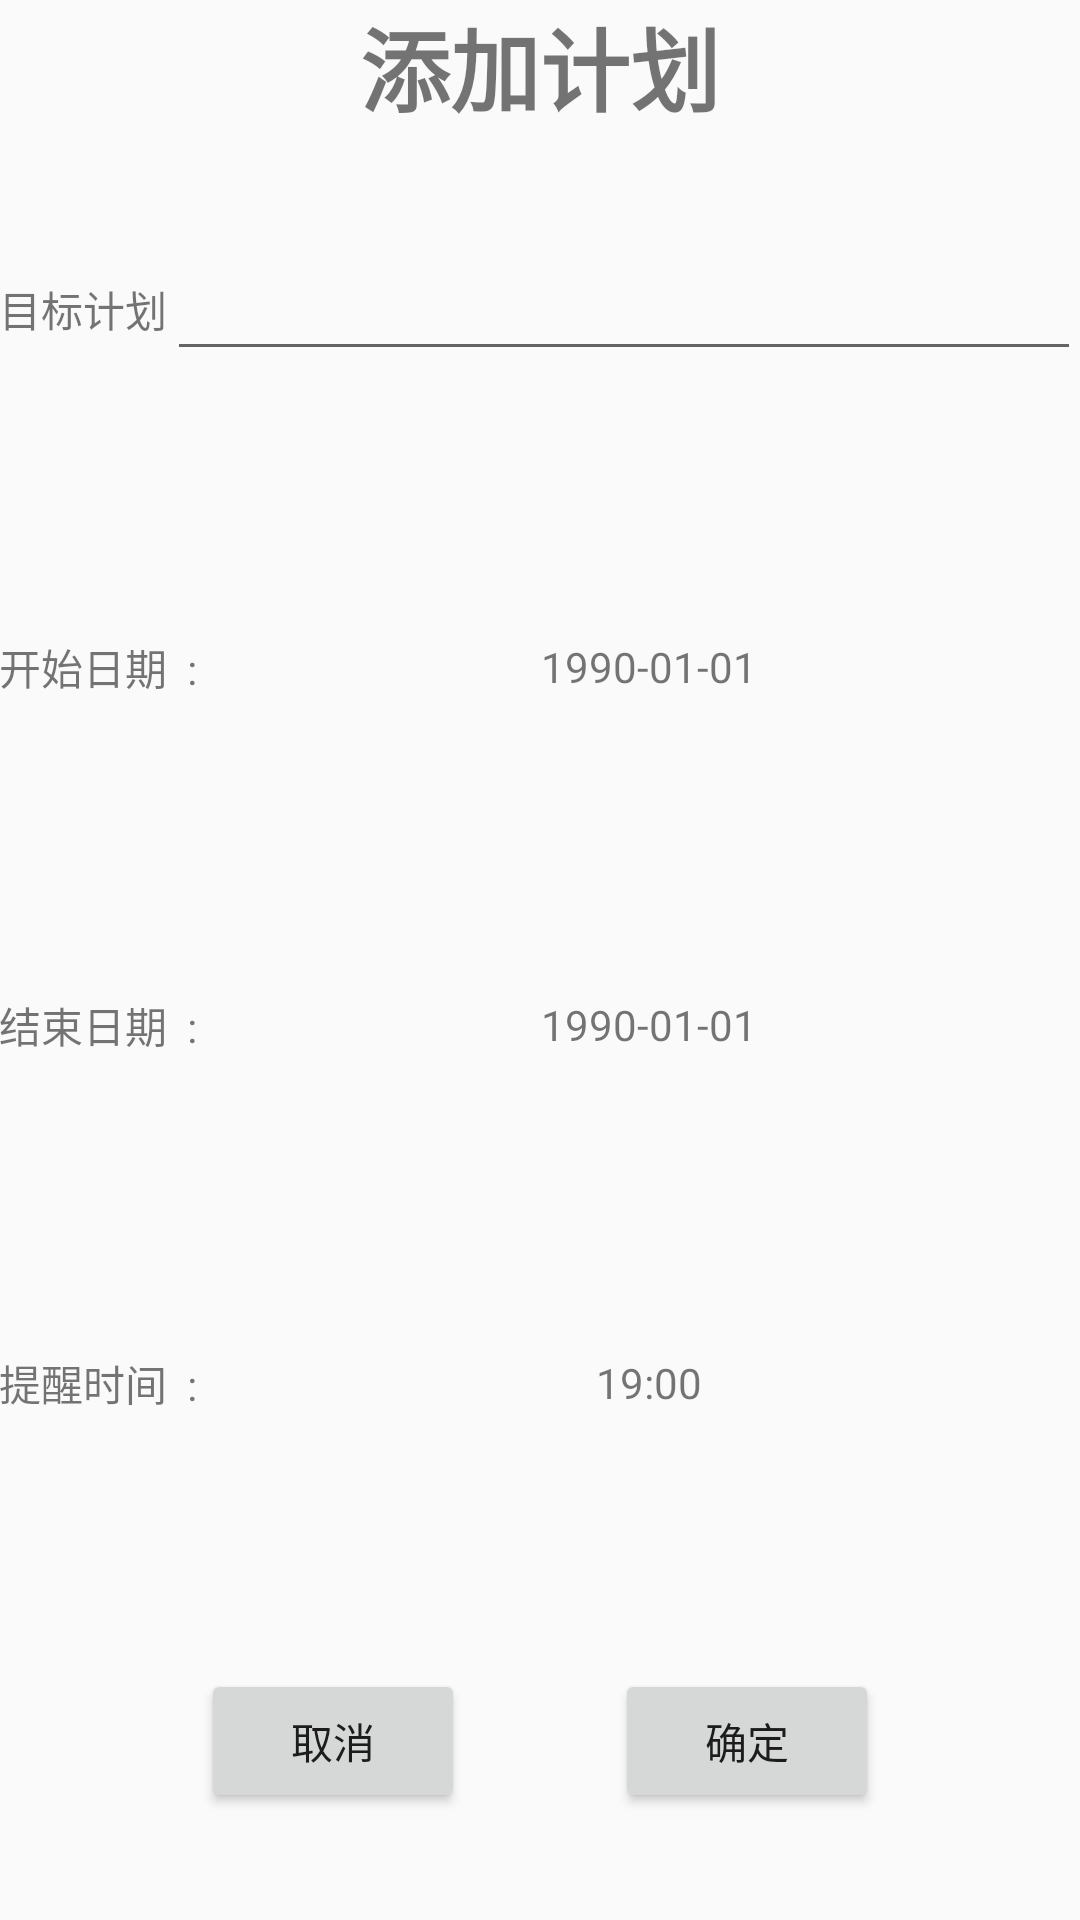

This screen was rendered from an Android layout file. Write that file and the resources it references.
<!-- AndroidManifest.xml: application theme AppTheme -->
<!-- res/layout/activity_add_date.xml -->
<?xml version="1.0" encoding="utf-8"?>
<LinearLayout xmlns:android="http://schemas.android.com/apk/res/android"
    xmlns:tools="http://schemas.android.com/tools"
    android:layout_width="match_parent"
    android:layout_height="match_parent"
    android:paddingBottom="@dimen/activity_vertical_margin"
    android:paddingLeft="@dimen/activity_horizontal_margin"
    android:paddingRight="@dimen/activity_horizontal_margin"
    android:paddingTop="@dimen/activity_vertical_margin"
    android:orientation="vertical"
    tools:context="bishe.xcl.com.xcl.activity.AddDateActivity">

    <TextView
        android:layout_width="match_parent"
        android:layout_height="wrap_content"
        android:text="添加计划"
        android:textStyle="bold"
        android:textSize="30sp"
        android:gravity="center"/>

    <LinearLayout
        android:layout_width="match_parent"
        android:layout_height="0dp"
        android:layout_weight="1"
        android:orientation="horizontal"
        android:gravity="center_vertical">

        <TextView
            android:layout_width="wrap_content"
            android:layout_height="wrap_content"
            android:text="目标计划"/>

        <EditText
            android:id="@+id/et_date_add"
            android:layout_width="0dp"
            android:layout_height="wrap_content"
            android:layout_weight="1"/>
    </LinearLayout>


    <LinearLayout
        android:id="@+id/layout_date_add_begin"
        android:layout_width="match_parent"
        android:layout_height="0dp"
        android:layout_weight="1"
        android:gravity="center">

        <TextView
            android:layout_width="wrap_content"
            android:layout_height="wrap_content"
            android:text="开始日期  :  " />

        <TextView
            android:id="@+id/tv_date_add_begin"
            android:layout_width="0dp"
            android:layout_weight="1"
            android:layout_height="wrap_content"
            android:gravity="center"
            android:text="1990-01-01"/>
    </LinearLayout>

    <LinearLayout
        android:id="@+id/layout_date_add_end"
        android:layout_width="match_parent"
        android:layout_height="0dp"
        android:layout_weight="1"
        android:gravity="center">

        <TextView
            android:layout_width="wrap_content"
            android:layout_height="wrap_content"
            android:text="结束日期  :  " />

        <TextView
            android:id="@+id/tv_date_add_end"
            android:layout_width="0dp"
            android:layout_height="wrap_content"
            android:layout_weight="1"
            android:gravity="center"
            android:text="1990-01-01"/>
    </LinearLayout>

    <LinearLayout
        android:id="@+id/layout_date_add_time"
        android:layout_width="match_parent"
        android:layout_height="0dp"
        android:layout_weight="1"
        android:gravity="center">

        <TextView
            android:layout_width="wrap_content"
            android:layout_height="wrap_content"
            android:text="提醒时间  :  " />

        <TextView
            android:id="@+id/tv_date_add_time"
            android:layout_width="0dp"
            android:layout_height="wrap_content"
            android:layout_weight="1"
            android:gravity="center"
            android:text="19:00"/>
    </LinearLayout>

    <LinearLayout
        android:layout_width="match_parent"
        android:layout_height="0dp"
        android:layout_weight="1"
        android:orientation="horizontal"
        android:gravity="center">

        <Button
            android:id="@+id/btn_date_add_cancle"
            android:layout_width="wrap_content"
            android:layout_height="wrap_content"
            android:text="取消"/>

        <View
            android:layout_width="50dp"
            android:layout_height="match_parent" />

        <Button
            android:id="@+id/btn_date_add_sure"
            android:layout_width="wrap_content"
            android:layout_height="wrap_content"
            android:text="确定"/>
    </LinearLayout>
</LinearLayout>
<!-- resources referenced by this layout -->
<resources>
  <style name="AppTheme" parent="Theme.AppCompat.Light.NoActionBar">
          
          <item name="colorPrimary">@color/colorPrimary</item>
          <item name="colorPrimaryDark">@color/colorPrimaryDark</item>
          <item name="colorAccent">@color/colorAccent</item>
      </style>
  <!-- not gathered from this repository: default colours our renderer supplied (Android Studio template values) -->
  <color name="colorPrimary">#FF6200EE</color>
  <color name="colorPrimaryDark">#FF3700B3</color>
  <color name="colorAccent">#FF03DAC5</color>
</resources>
